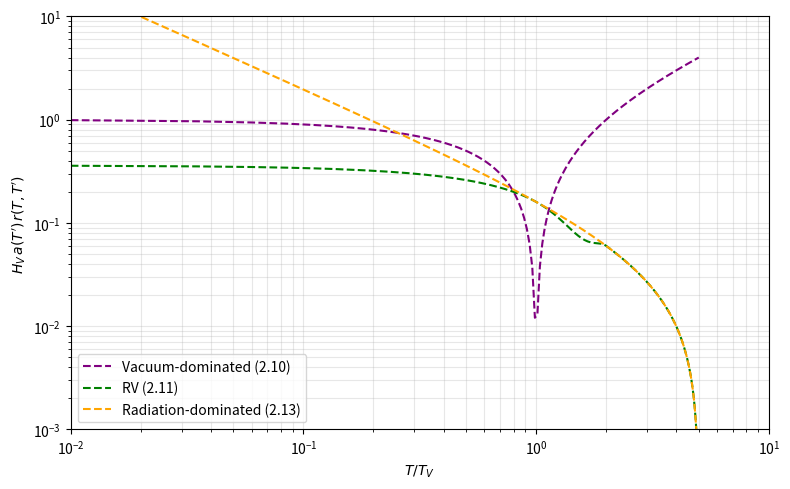

Here is the Python script that generated this plot: (Note: this script raises an exception after producing the figure.)
import matplotlib.pyplot as plt
import numpy as np

Mpl = 2.435e18  # GeV
g = 106.75
eps = np.sqrt(30.0/(np.pi**2*g))
Saction = 140.0

#Hubble eqn2.9
def H_radiation(T):
    return T**2 / (np.sqrt(3)*Mpl*eps)

def H_vacuum(Tv):
    return Tv**2 / (np.sqrt(3)*Mpl*eps)

#Functions to evaluate

#Vacuum domination eqn2.10
'''def weight_V(T, Tv, Tp):
    Hv = H_vacuum(Tv)
    arg =  1/Hv * (1 - T/Tp)
    return  Hv * arg '''
    
def weight_V(T, Tv, Tp):
    Hv = H_vacuum(Tv)
    arg = 1/Hv * ( 1 - T/Tp)
    return Hv * arg

#Radiation to vacuum domination 2.11

'''def weight_RV(T, Tv, Tp):
    Hv = H_vacuum(Tv)
    arg = (1/(Tp*Hv)) * (2.0*Tv -  T - Tv**2/Tp)
    return Hv * arg '''

def weight_RV(T, Tv, Tp):
    Hv = H_vacuum(Tv)
    w_rad = np.sqrt(3)*Mpl*eps * (1/Tp) * (1/T - 1/Tp)
    w_vac = (1/(Tp*Hv)) * (2.0*Tv - T - Tv**2/Tp)
    
    if T >= 2*Tv:
        arg = w_rad
    elif T <= Tv:
        arg = w_vac
    else:
        # smooth cubic interpolation between Tv and 2Tv
        alpha = (T - Tv)/(2*Tv - Tv)
        alpha_smooth = alpha**2 * (3 - 2*alpha)  # "smoothstep" 
        arg = alpha_smooth * w_rad + (1 - alpha_smooth) * w_vac
    return Hv * arg


#eqn 2.13 Radiation domination             
def weight_R(T, Tv, Tp):
    Hv = H_vacuum(Tv)
    arg = np.sqrt(3)*Mpl*eps * (1/Tp) * (1/T - 1/Tp)
    return Hv * arg

Tv = 100.0
Tp = 5. * Tv 
Tp_vac = Tv  

T_values = np.linspace(0.01*Tv, 1.*Tp, 200)
x = T_values / Tv

#Evaluate
w_v = [weight_V(T, Tv, Tp_vac) for T in T_values]
w_RV = [weight_RV(T, Tv, Tp) for T in T_values]
w_R = [weight_R(T, Tv, Tp) for T in T_values]


#Plot
plt.figure(figsize=(8,5))
plt.loglog(x, np.abs(w_v), label=r'Vacuum-dominated (2.10)', color='purple', linestyle='--')
plt.loglog(x, np.abs(w_RV), label=r'RV (2.11)', color='green', linestyle='--')
plt.loglog(x, np.abs(w_R), label=r'Radiation-dominated (2.13)', color='orange', linestyle='--')
plt.xlabel(r'$T/T_V$')
plt.ylabel(r"$H_V\,a(T')\,r(T,T')$")
plt.legend()
plt.grid(which='both', alpha=0.3)
plt.xlim(1e-2, 10)
plt.ylim(1e-3, 1e1)
plt.tight_layout()
plt.savefig("Temporal-Plots/plotWeight.pdf", dpi=300)
plt.show()
print("save plot")


